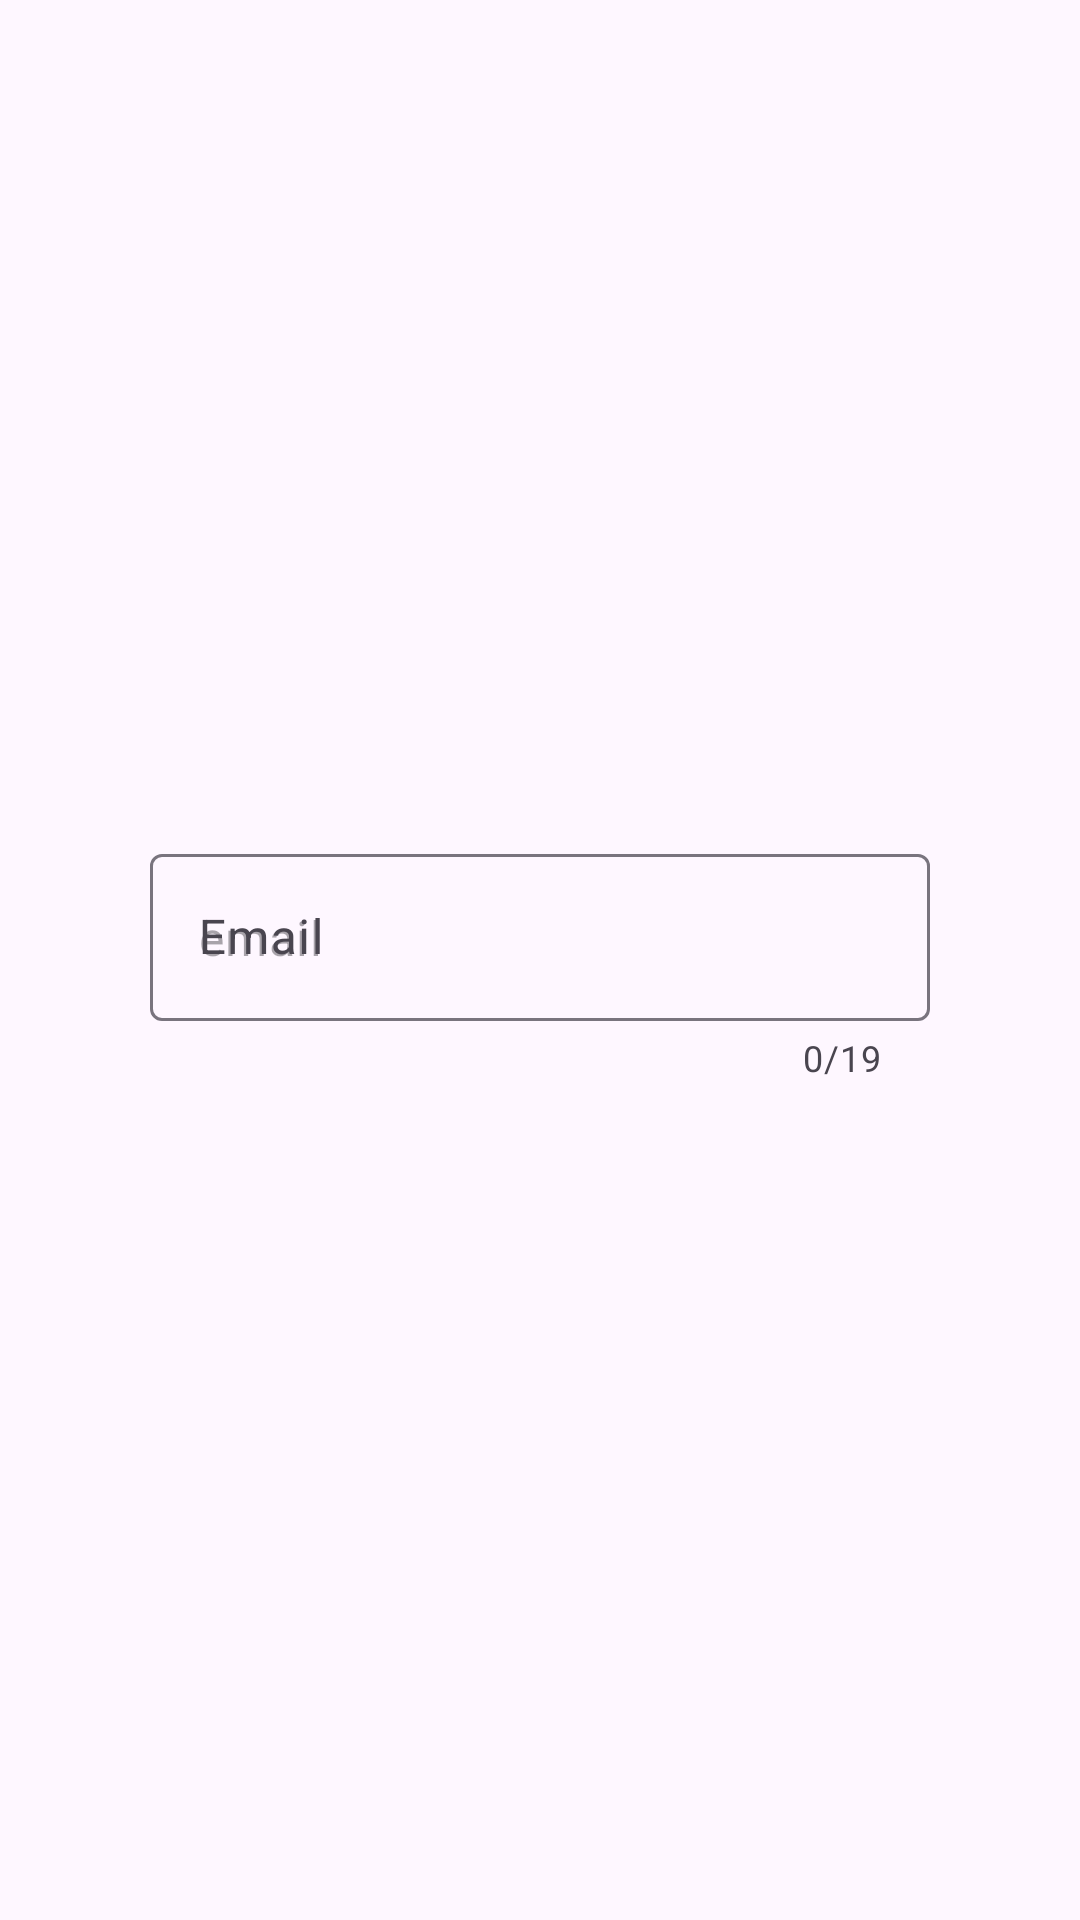

Reconstruct the res/layout file that produces this screen, plus the resources it refers to.
<!-- AndroidManifest.xml: application theme Theme.TheMainComponentsOfTheUserInterface -->
<!-- res/layout/activity_text_input_layout.xml -->
<?xml version="1.0" encoding="utf-8"?>
<androidx.constraintlayout.widget.ConstraintLayout xmlns:android="http://schemas.android.com/apk/res/android"
    xmlns:app="http://schemas.android.com/apk/res-auto"
    xmlns:tools="http://schemas.android.com/tools"
    android:layout_width="match_parent"
    android:layout_height="match_parent">

    <com.google.android.material.textfield.TextInputLayout
        android:id="@+id/textInputLayout"
        android:layout_width="0dp"
        android:layout_height="wrap_content"
        android:layout_marginLeft="50dp"
        android:layout_marginRight="50dp"
        android:hint="@string/email_text_input_layout"
        app:endIconMode="clear_text"
        app:errorEnabled="true"
        app:layout_constraintBottom_toBottomOf="parent"
        app:layout_constraintEnd_toEndOf="parent"
        app:layout_constraintStart_toStartOf="parent"
        app:layout_constraintTop_toTopOf="parent"
        app:counterEnabled="true"
        app:counterMaxLength="19"
        >

        <com.google.android.material.textfield.TextInputEditText
            android:id="@+id/email"
            android:layout_width="match_parent"
            android:layout_height="wrap_content"
            android:hint="@string/email_text_input_edit_text" />
    </com.google.android.material.textfield.TextInputLayout>
</androidx.constraintlayout.widget.ConstraintLayout>
<!-- resources referenced by this layout -->
<resources>
  <string name="email_text_input_edit_text">email</string>
  <string name="email_text_input_layout">Email</string>
  <style name="Theme.TheMainComponentsOfTheUserInterface" parent="Base.Theme.TheMainComponentsOfTheUserInterface" />
  <style name="Base.Theme.TheMainComponentsOfTheUserInterface" parent="Theme.Material3.DayNight.NoActionBar">
          
          
      </style>
</resources>
